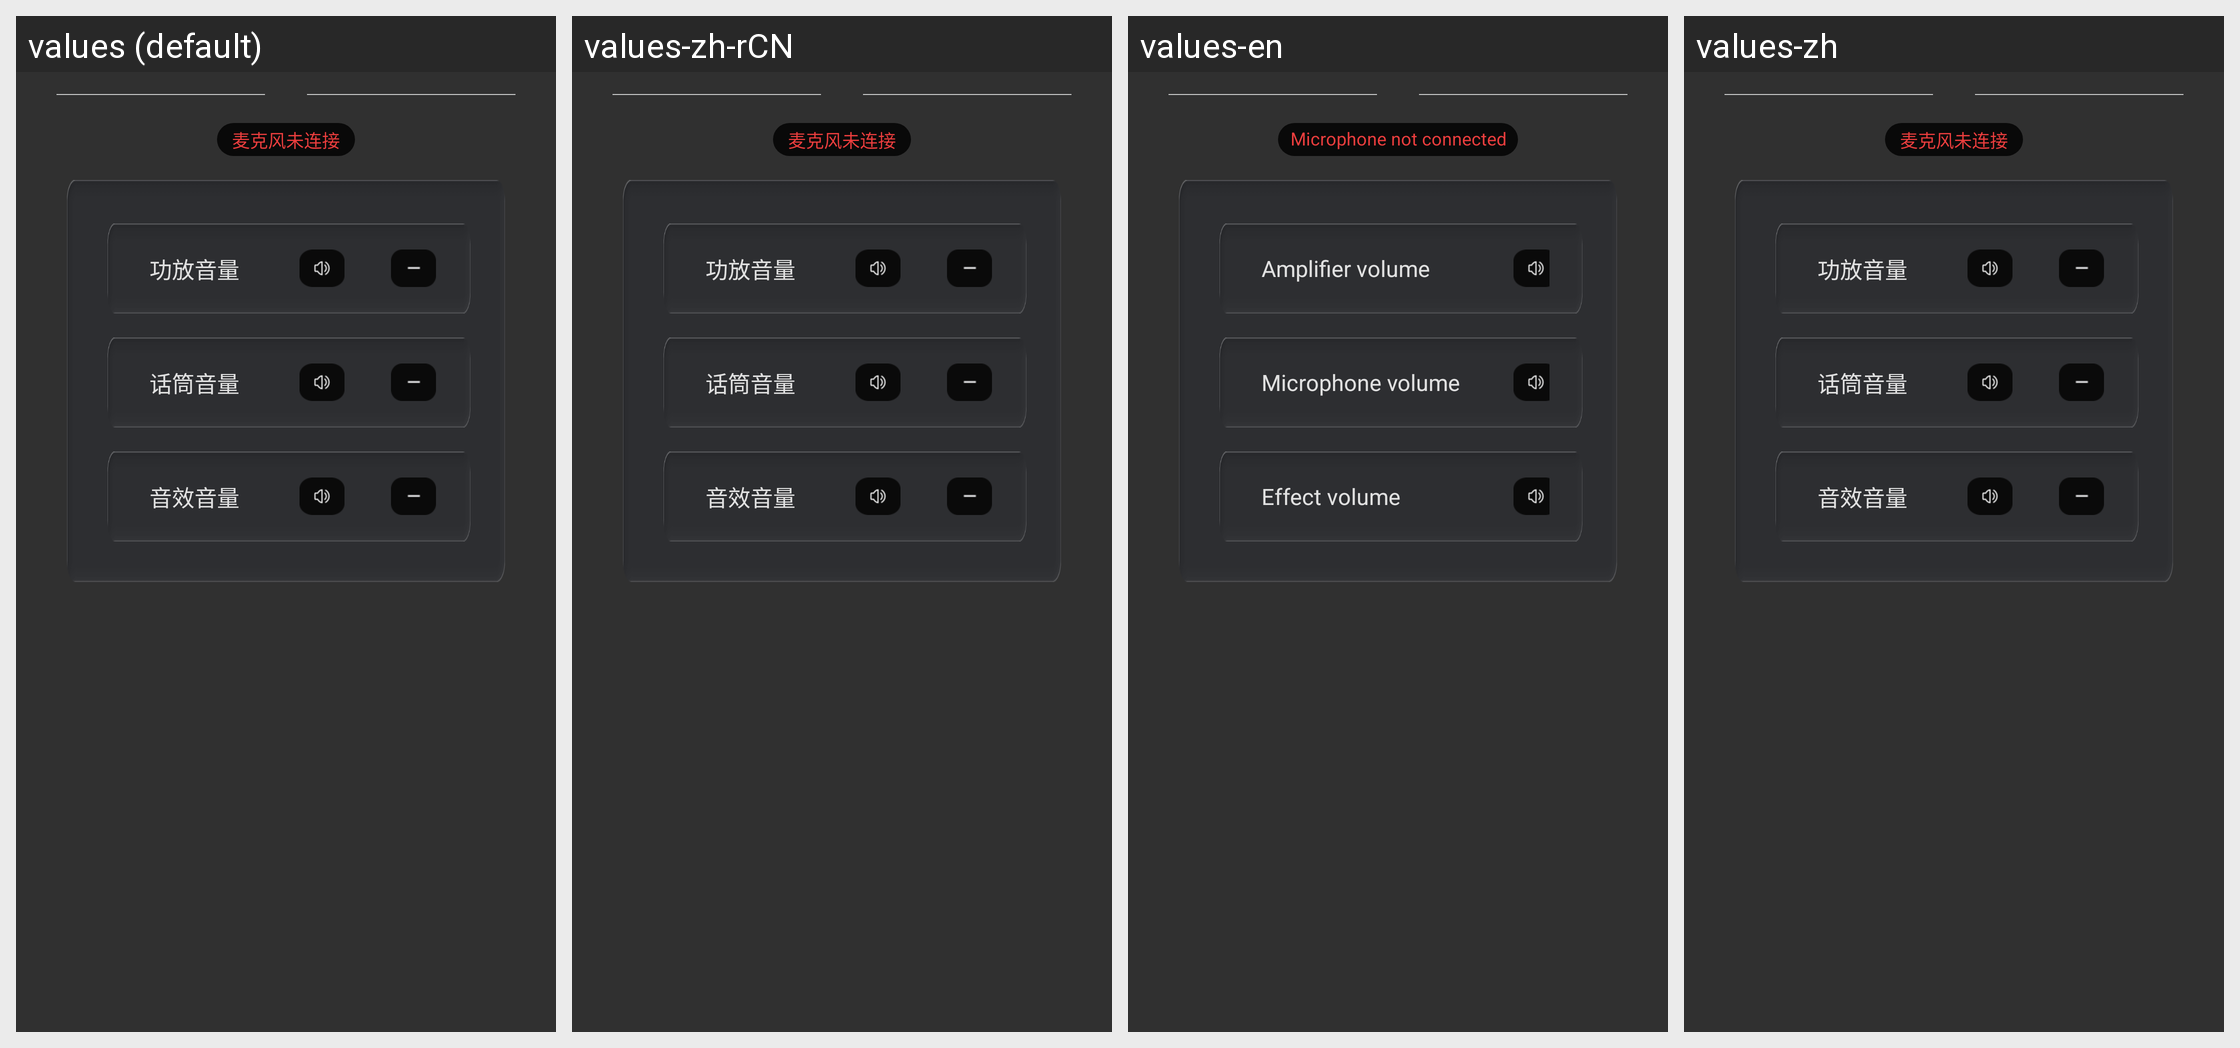

Locale-by-locale string values for the Android screen shown in this grid:
Android screen res/layout/fragment_microphone.xml rendered under 4 locales, left to right: values (default), values-zh-rCN, values-en, values-zh. Device: Nexus 5 (rendered at 1080×1920; each locale shown at half size, 540×960, under a caption strip naming it); theme AppTheme.
Strings drawn on this screen, with the default value and each locale's value (text and hints the layout hard-codes, and strings that could not be matched under every locale, appear in the picture but are not listed):

microphone_status_disconnected
  values: 麦克风未连接
  values-zh-rCN: 麦克风未连接
  values-en: Microphone not connected
  values-zh: 麦克风未连接

main_amplifier_volume
  values: 功放音量
  values-zh-rCN: 功放音量  [not translated; the default value is used]
  values-en: Amplifier volume
  values-zh: 功放音量  [not translated; the default value is used]

microphone_volume
  values: 话筒音量
  values-zh-rCN: 话筒音量
  values-en: Microphone volume
  values-zh: 话筒音量

microphone_effect_volume
  values: 音效音量
  values-zh-rCN: 音效音量
  values-en: Effect volume
  values-zh: 音效音量
